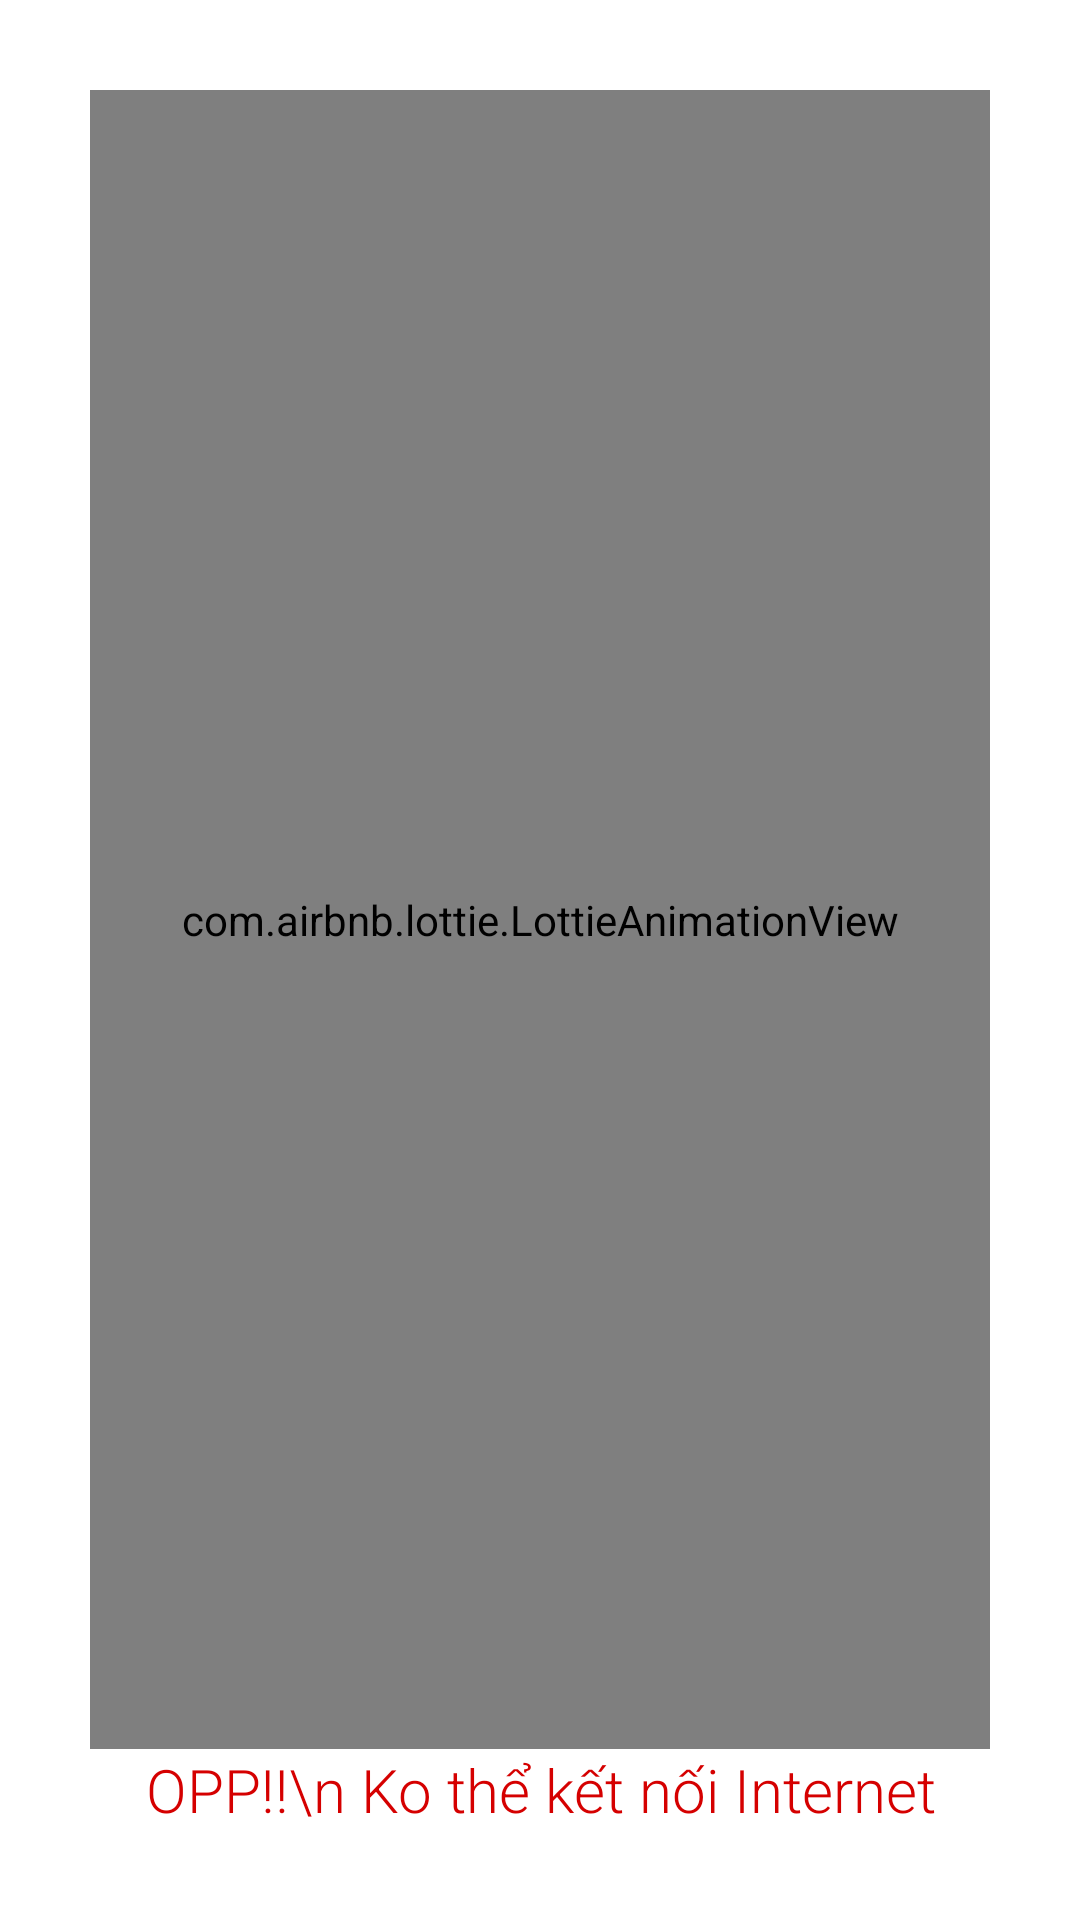

Reconstruct the res/layout file that produces this screen, plus the resources it refers to.
<!-- AndroidManifest.xml: application theme Theme.TheWeatherAPI -->
<!-- res/layout/progressdialog.xml -->
<?xml version="1.0" encoding="utf-8"?>
<FrameLayout xmlns:android="http://schemas.android.com/apk/res/android"
    xmlns:app="http://schemas.android.com/apk/res-auto"
    android:layout_width="match_parent"
    android:layout_height="match_parent"
    android:background="@color/white">


    <LinearLayout
        android:layout_width="match_parent"
        android:layout_height="match_parent"
        android:layout_gravity="center"
        android:gravity="center"
        android:orientation="vertical"
        android:padding="30dp">


        <com.airbnb.lottie.LottieAnimationView
            android:layout_width="match_parent"
            android:layout_height="0dp"
            android:layout_gravity="center"
            android:layout_weight="1"
            android:adjustViewBounds="true"
            app:lottie_autoPlay="true"
            app:lottie_loop="true"
            app:lottie_rawRes="@raw/lost_connection" />

        <TextView
            android:layout_width="wrap_content"
            android:layout_height="wrap_content"
            android:layout_gravity="center"
            android:fontFamily="sans-serif-light"
            android:gravity="center"
            android:text="OPP!!\n Ko thể kết nối Internet"
            android:textColor="#D50000"
            android:textSize="20sp" />
    </LinearLayout>

</FrameLayout>
<!-- resources referenced by this layout -->
<resources>
  <color name="white">#FFFFFFFF</color>
  <style name="Theme.TheWeatherAPI" parent="Theme.MaterialComponents.DayNight.NoActionBar">
          
          <item name="colorPrimary">@color/purple_500</item>
          <item name="colorPrimaryVariant">#252525</item>
          <item name="colorOnPrimary">@color/white</item>
          
          <item name="colorSecondary">@color/teal_200</item>
          <item name="colorSecondaryVariant">@color/teal_700</item>
          <item name="colorOnSecondary">@color/black</item>
          
          <item name="android:statusBarColor">?attr/colorPrimaryVariant</item>
          
      </style>
  <color name="purple_500">#FF6200EE</color>
  <color name="teal_200">#FF03DAC5</color>
  <color name="teal_700">#FF018786</color>
  <color name="black">#FF000000</color>
</resources>
